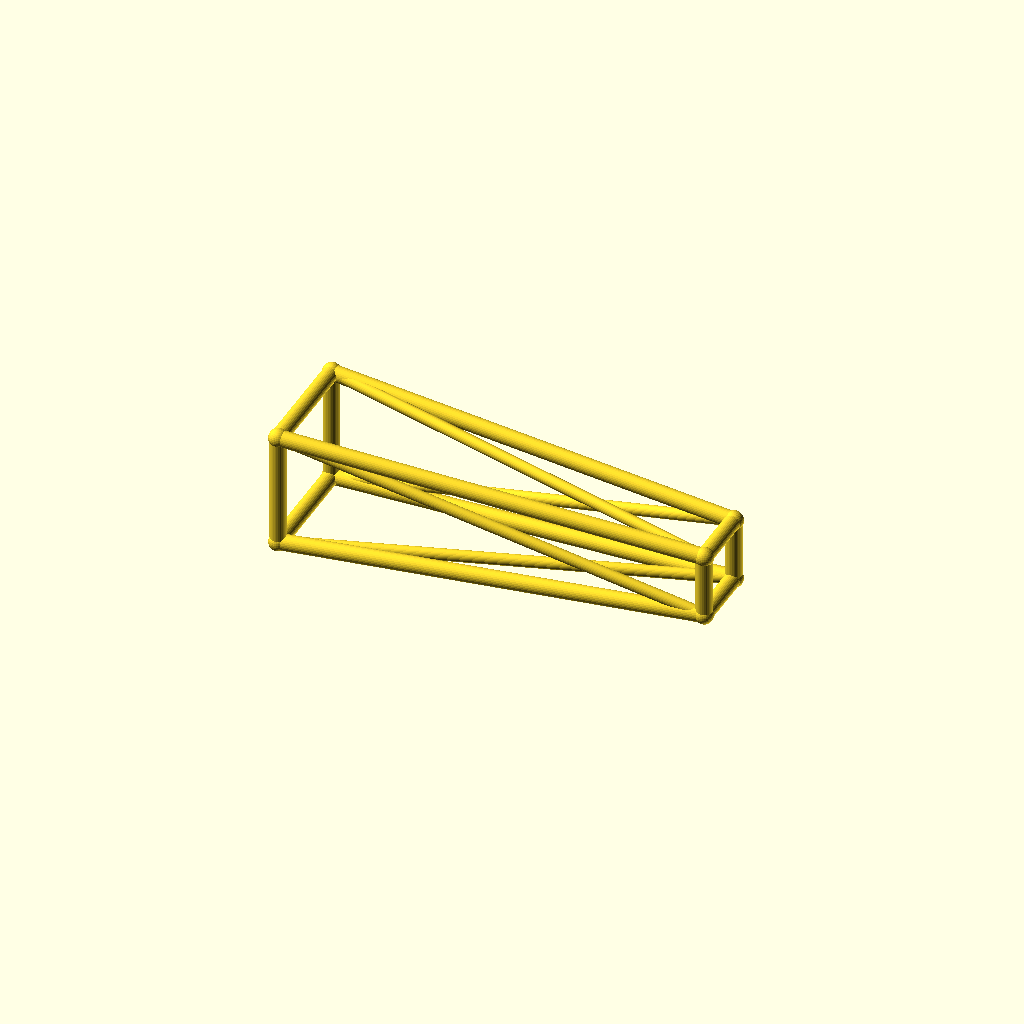
Cell 1: the model at its default parameters.
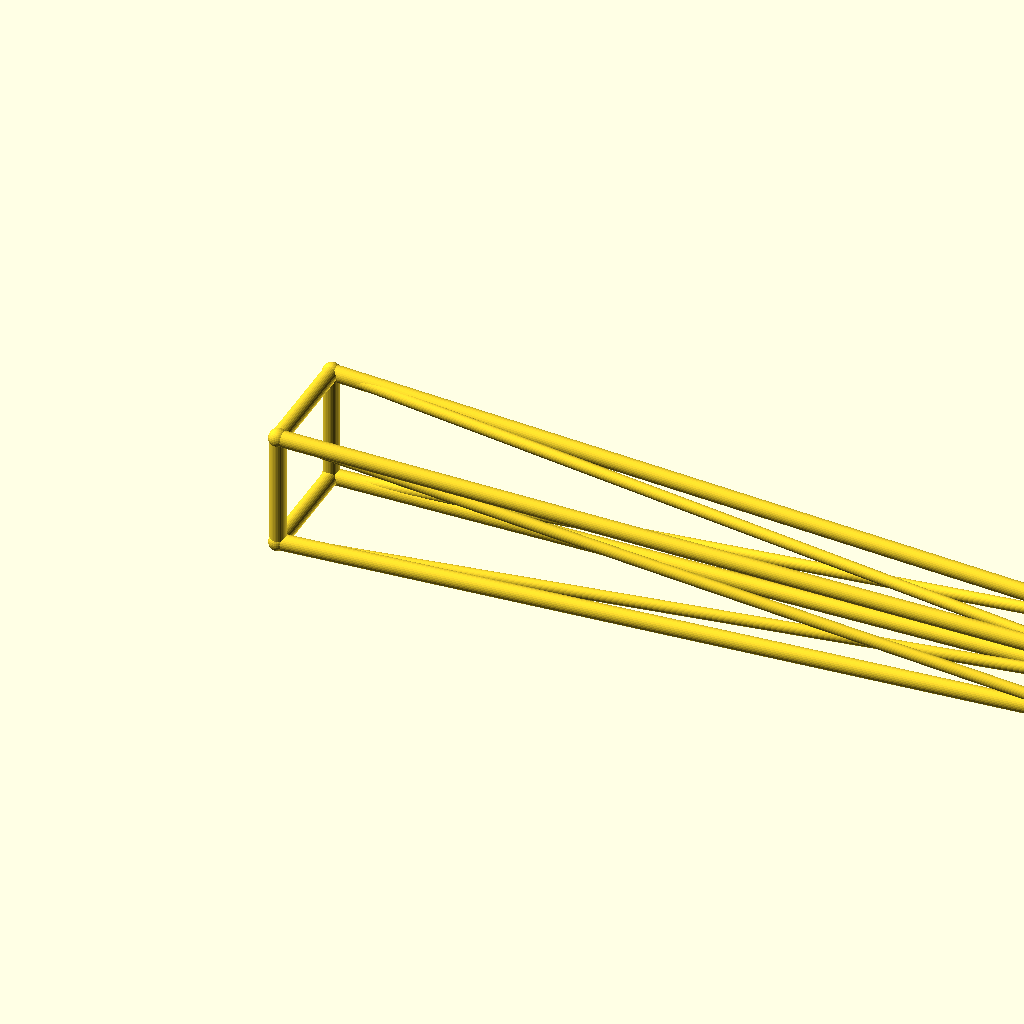
Cell 2 — jib_l set to 260, the other parameters unchanged.
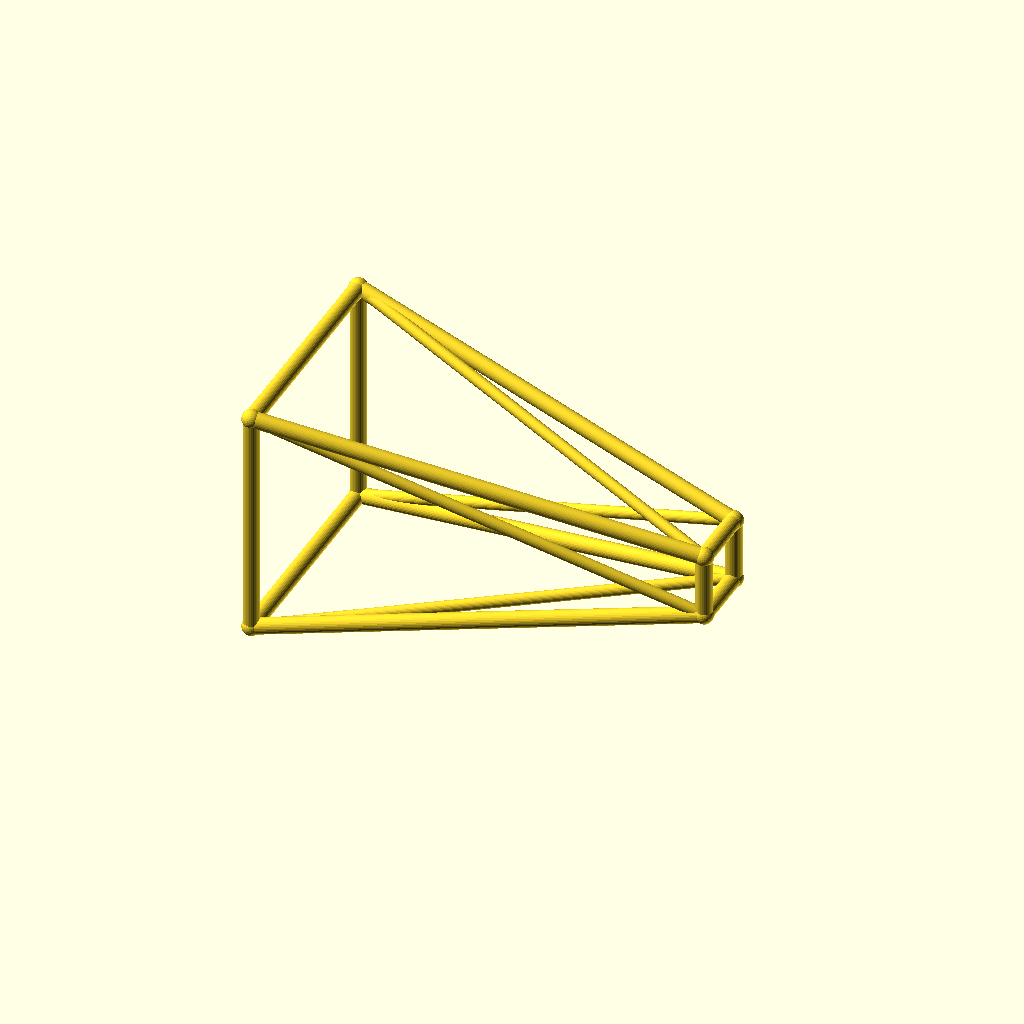
Cell 3: the same model with root_w = 36.
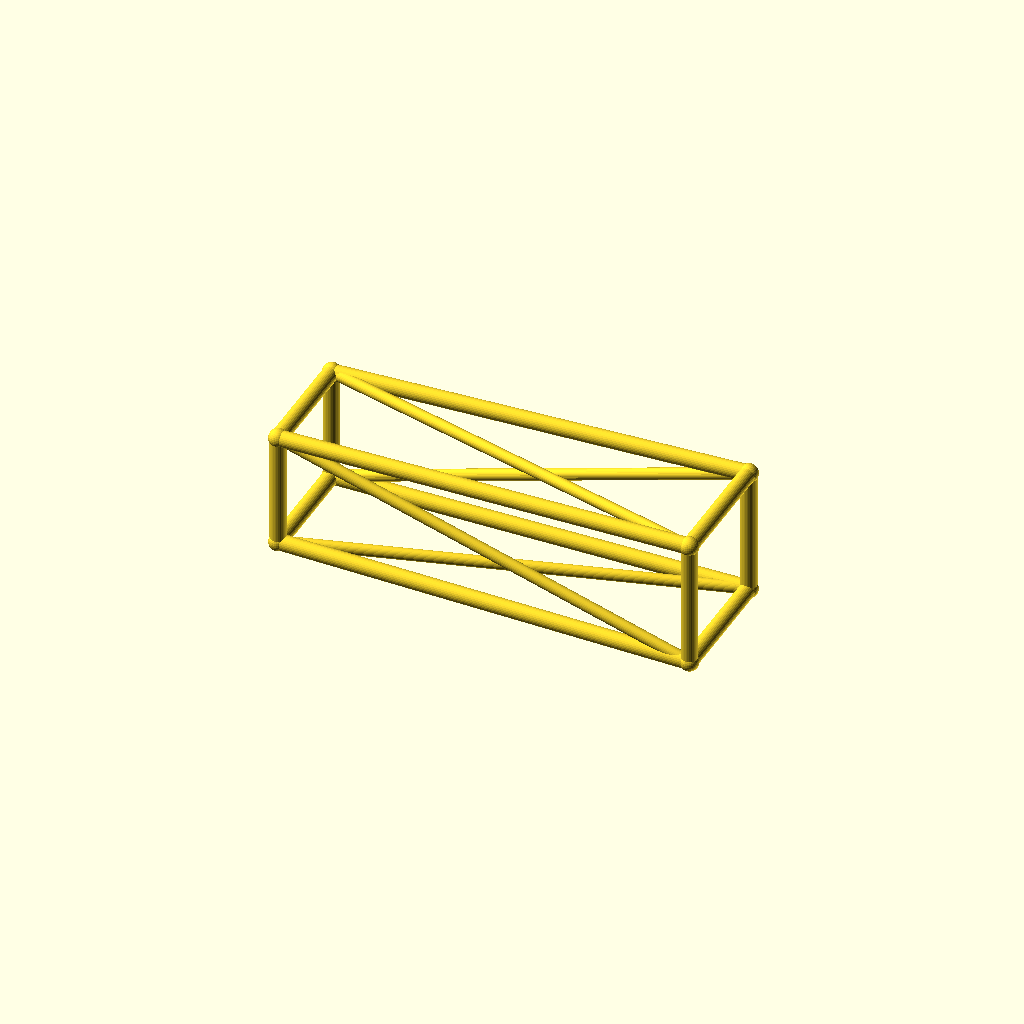
Cell 4: tip_w = 20 (everything else at default).
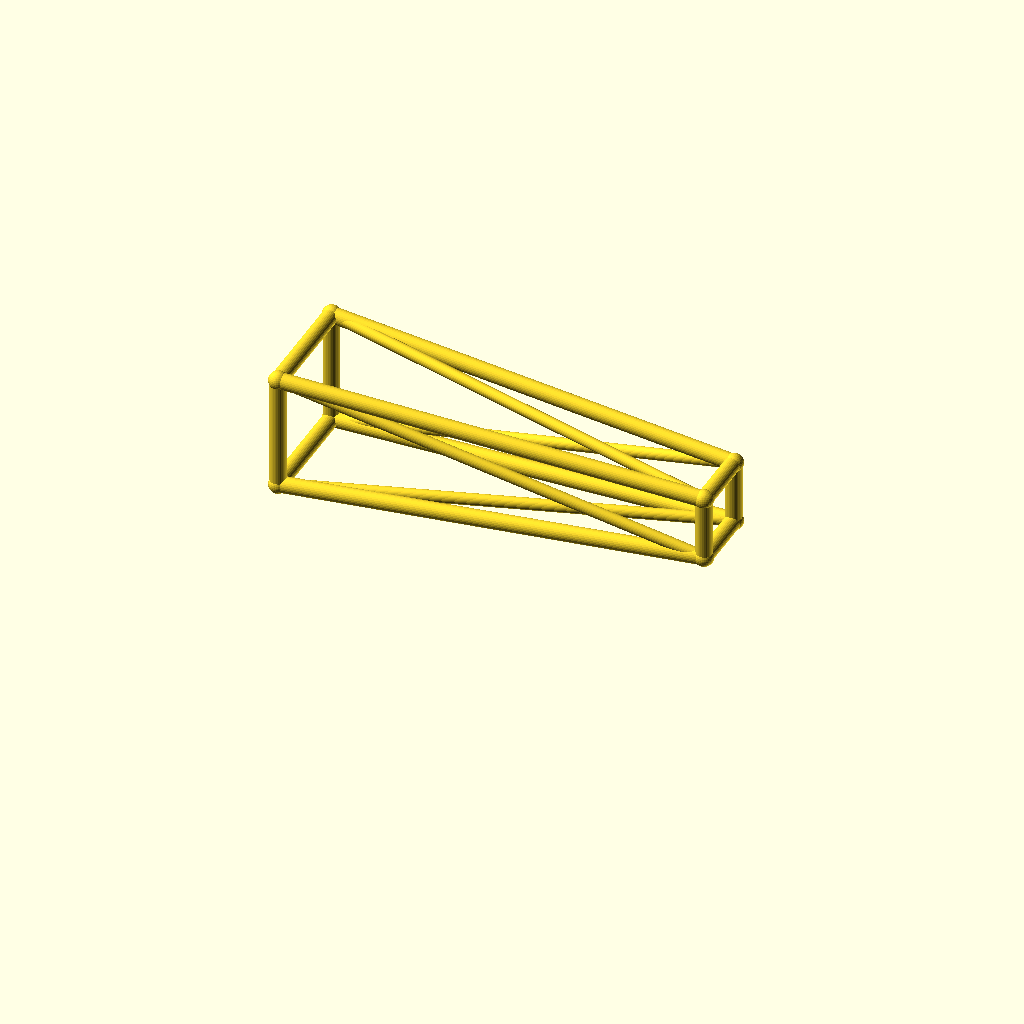
Cell 5: deck_h = 40 (everything else at default).
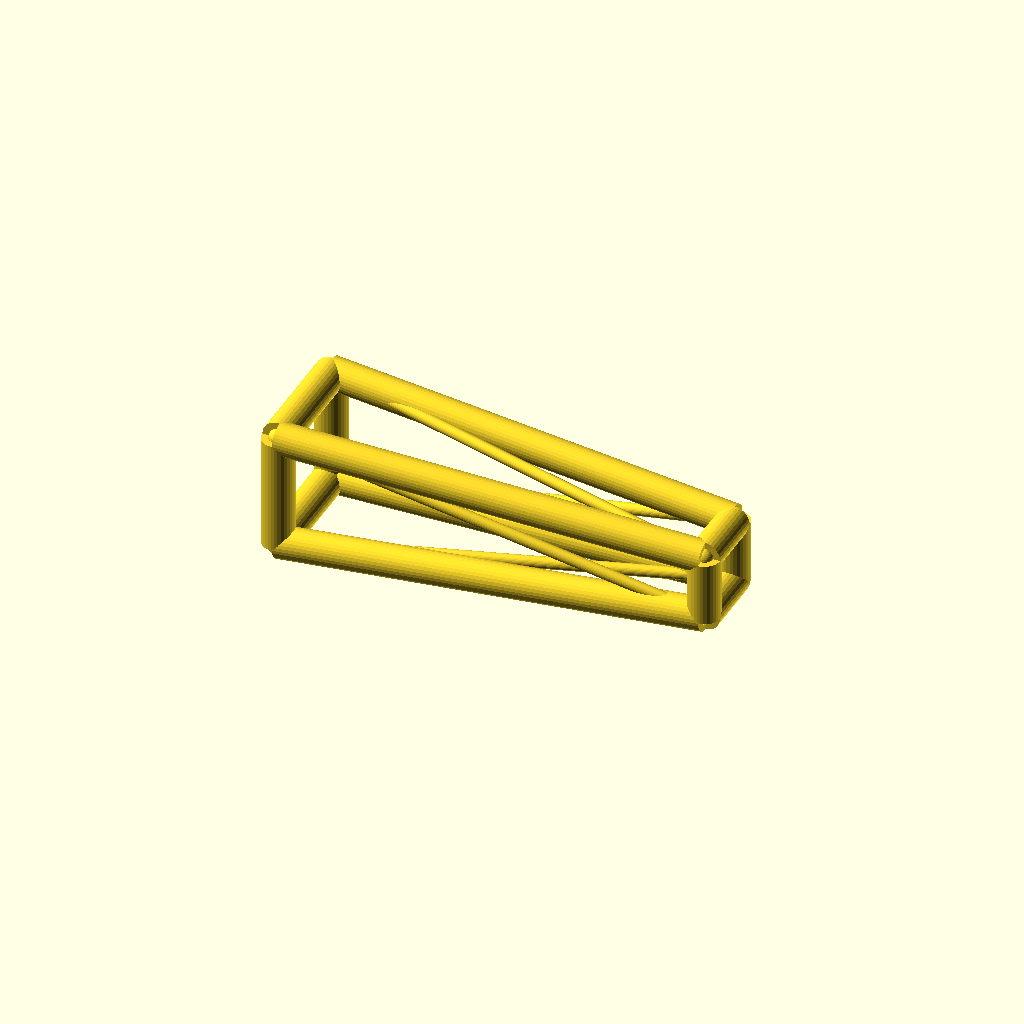
Cell 6 — chord_r set to 5, the other parameters unchanged.
One fixed orthographic camera (rotation 55°, 0°, 25°; colour scheme Cornfield) for every cell.
Source of the model, optional_data/data/wire3/cranejib/scene_0211.scad:
$fn = 32;

// ----------------------------------------------------------------------
// Crane jib: tapered jib, 130 mm
// ----------------------------------------------------------------------

// --- parameters (mm) ---
jib_l = 130;              // jib length, X
root_w = 18;              // half width of the root ring
tip_w = 10;               // half width of the tip ring
deck_h = 20;              // height of the jib axis
chord_r = 2.5;            // ring and chord radius
brace_r = 1.8;            // diagonal radius
joint_r = 2.9;            // joint ball radius

bbox_x = jib_l + 2 * joint_r;  // overall X, joints included
bbox_y = 2 * root_w + 2 * joint_r;  // overall Y, joints included
bbox_z = 36 + 2 * joint_r;  // overall Z, joints included
chord_d = 2 * chord_r;  // chord stock diameter
brace_d = 2 * brace_r;  // brace stock diameter
root_d = 2 * root_w;  // root ring section
tip_d = 2 * tip_w;  // tip ring section
jib_h = 2 * root_w;  // root ring height
nodes = [[0, -root_w, deck_h - root_w], [0, root_w, deck_h - root_w], [0, root_w, deck_h + root_w], [0, -root_w, deck_h + root_w], [jib_l, -tip_w, deck_h - tip_w], [jib_l, tip_w, deck_h - tip_w], [jib_l, tip_w, deck_h + tip_w], [jib_l, -tip_w, deck_h + tip_w]];

module member(a, b, r) {
  /* round stock from joint a to joint b, ends buried in the joint balls */
  d = b - a;
  length = norm(d);
  translate(a) rotate([0, acos(d[2] / length), atan2(d[1], d[0])])
    cylinder(h = length, r = r);
}

module joint(p, r) {
  /* ball at the joint centre, fatter than every member meeting there */
  translate(p) sphere(r = r);
}

/* members - each call is one graph edge */
member(nodes[0], nodes[1], chord_r);
member(nodes[1], nodes[2], chord_r);
member(nodes[2], nodes[3], chord_r);
member(nodes[3], nodes[0], chord_r);
member(nodes[4], nodes[5], chord_r);
member(nodes[5], nodes[6], chord_r);
member(nodes[6], nodes[7], chord_r);
member(nodes[7], nodes[4], chord_r);
member(nodes[0], nodes[4], chord_r);
member(nodes[0], nodes[5], brace_r);
member(nodes[1], nodes[5], chord_r);
member(nodes[1], nodes[6], brace_r);
member(nodes[2], nodes[6], chord_r);
member(nodes[2], nodes[7], brace_r);
member(nodes[3], nodes[7], chord_r);
member(nodes[3], nodes[4], brace_r);

/* joint balls */
for (p = nodes) joint(p, joint_r);
Customizer parameters (derived from the source; name, type, default, range or options):
jib_l: number, default 130
root_w: number, default 18
tip_w: number, default 10
deck_h: number, default 20
chord_r: number, default 2.5
brace_r: number, default 1.8
joint_r: number, default 2.9
